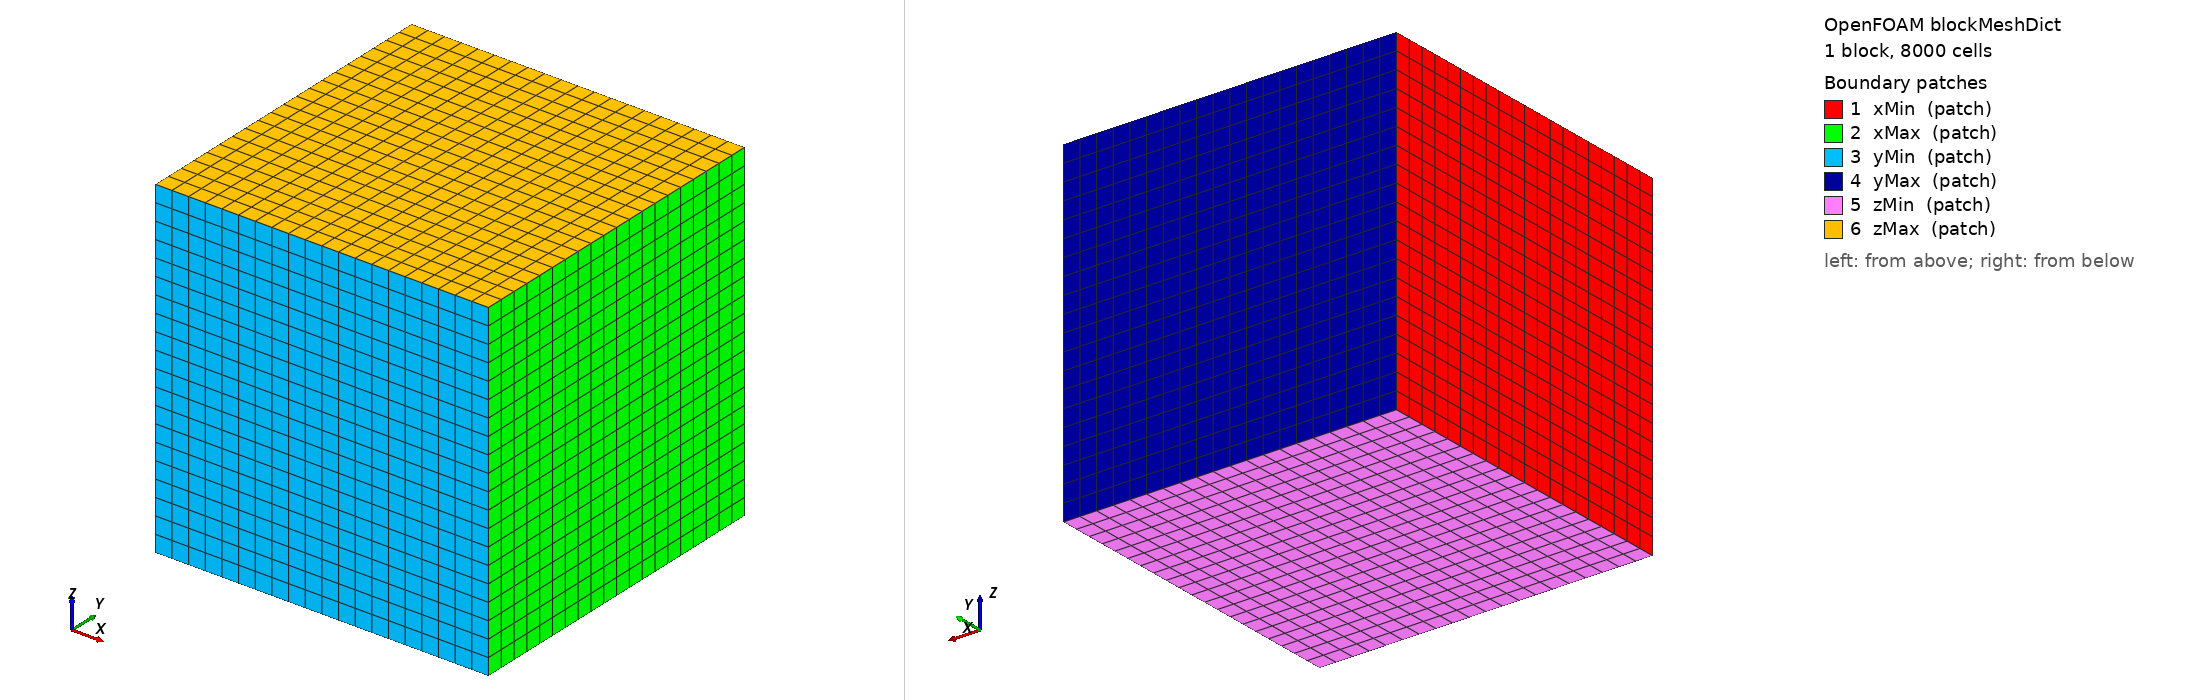

OpenFOAM case: the mesh blockMesh builds from blockMeshDict, 1 block(s), 8000 cells. Boundary patches (legend numbers): 1 xMin (patch), 2 xMax (patch), 3 yMin (patch), 4 yMax (patch), 5 zMin (patch), 6 zMax (patch). Left view from above one corner, right view from below the opposite corner. Boundary conditions: 1 field file(s) under 0/; 0 of 6 drawn patches have an entry in a shipped field file.

=== system/blockMeshDict ===
/*--------------------------------*- C++ -*----------------------------------*\
| =========                 |                                                 |
| \\      /  F ield         | OpenFOAM: The Open Source CFD Toolbox           |
|  \\    /   O peration     | Version:  v2512                                 |
|   \\  /    A nd           | Website:  www.openfoam.com                      |
|    \\/     M anipulation  |                                                 |
\*---------------------------------------------------------------------------*/
FoamFile
{
    version     2.0;
    format      ascii;
    class       dictionary;
    object      blockMeshDict;
}
// * * * * * * * * * * * * * * * * * * * * * * * * * * * * * * * * * * * * * //

scale   1;

// A single 3 x 3 x 3 cube. Every sampling definition in system/controlDict,
// system/sample and system/surfaces is placed inside this domain, and spread
// apart, so each shape and its name badge stay legible in the 3-D panel.

vertices
(
    (0 0 0)  // v0
    (3 0 0)  // v1
    (3 3 0)  // v2
    (0 3 0)  // v3
    (0 0 3)  // v4
    (3 0 3)  // v5
    (3 3 3)  // v6
    (0 3 3)  // v7
);

blocks
(
    hex (0 1 2 3 4 5 6 7) (20 20 20) simpleGrading (1 1 1)
);

edges ( );

boundary
(
    xMin
    {
        type patch;
        faces ( (0 4 7 3) );
    }
    xMax
    {
        type patch;
        faces ( (1 2 6 5) );
    }
    yMin
    {
        type patch;
        faces ( (0 1 5 4) );
    }
    yMax
    {
        type patch;
        faces ( (3 7 6 2) );
    }
    zMin
    {
        type patch;
        faces ( (0 3 2 1) );
    }
    zMax
    {
        type patch;
        faces ( (4 5 6 7) );
    }
);

// ************************************************************************* //


=== system/controlDict ===
/*--------------------------------*- C++ -*----------------------------------*\
| =========                 |                                                 |
| \\      /  F ield         | OpenFOAM: The Open Source CFD Toolbox           |
|  \\    /   O peration     | Version:  v2512                                 |
|   \\  /    A nd           | Website:  www.openfoam.com                      |
|    \\/     M anipulation  |                                                 |
\*---------------------------------------------------------------------------*/
FoamFile
{
    version     2.0;
    format      ascii;
    class       dictionary;
    object      controlDict;
}
// * * * * * * * * * * * * * * * * * * * * * * * * * * * * * * * * * * * * * //

application     icoFoam;

startFrom       startTime;

startTime       0;

stopAt          endTime;

endTime         100;

deltaT          0.05;

writeControl    timeStep;

writeInterval   200;

purgeWrite      0;

writeFormat     ascii;

writePrecision  6;

writeCompression off;

timeFormat      general;

timePrecision   6;

runTimeModifiable true;

// Sampling definitions written as function objects, the form the 3-D panel
// reads out of controlDict itself. The sample lines and cutting planes live in
// system/sample and system/surfaces, to show the panel merging several files.
functions
{
    nearWallProbes
    {
        type            probes;
        libs            (sampling);
        writeControl    timeStep;
        writeInterval   1;
        fields          (p U);

        // Stacked up one near corner, away from the sets in system/sample so
        // the two point-marker badges do not land on top of each other.
        probeLocations
        (
            (0.5 0.4 0.5)
            (0.9 0.4 0.5)
            (1.3 0.4 0.5)
        );
    }

    // A non-sampling function object: ignored entirely by the overlay rather
    // than listed as a source without geometry.
    minMaxP
    {
        type            fieldMinMax;
        libs            (fieldFunctionObjects);
        fields          (p);
    }
}


// ************************************************************************* //
